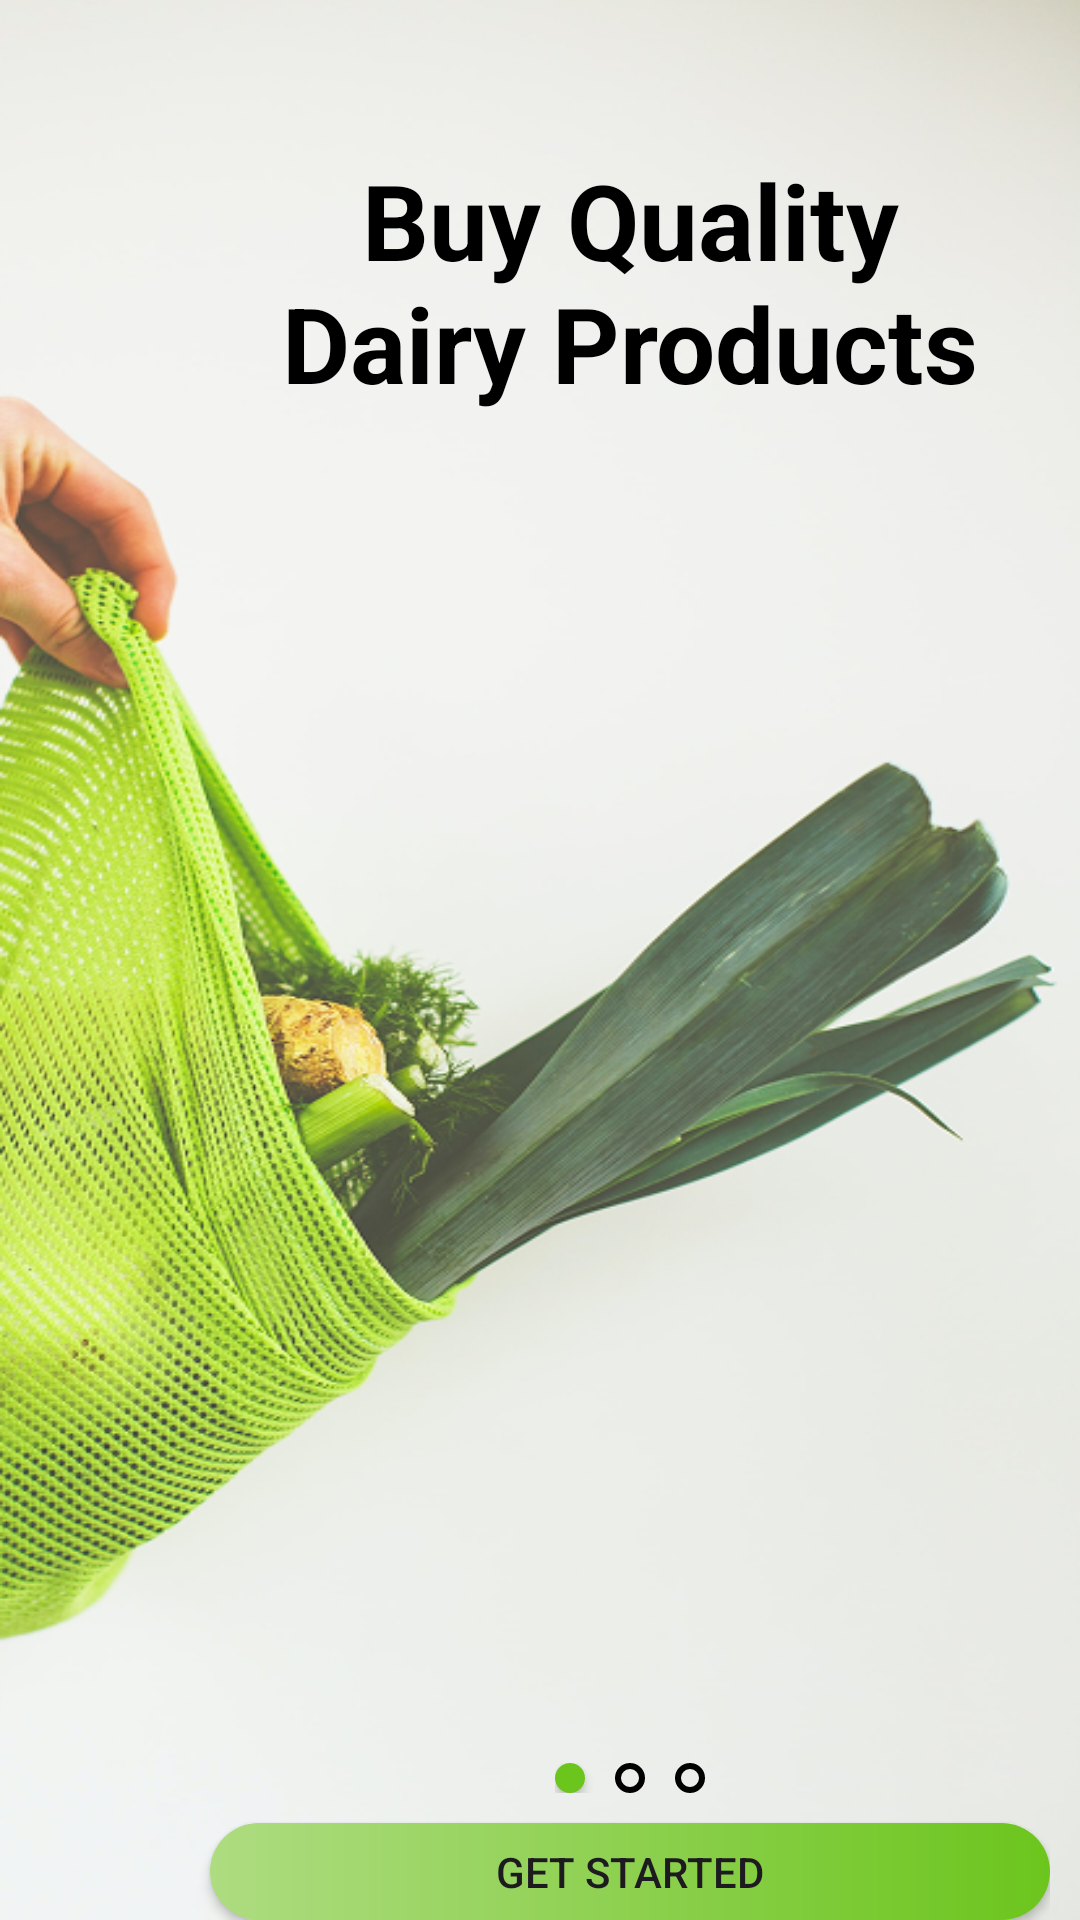

Layout XML and referenced resources for this Android screen:
<!-- AndroidManifest.xml: application theme Theme.Bigcart -->
<!-- res/layout/splash1.xml -->
<?xml version="1.0" encoding="utf-8"?>
<LinearLayout xmlns:android="http://schemas.android.com/apk/res/android"
    xmlns:app="http://schemas.android.com/apk/res-auto"
    xmlns:tools="http://schemas.android.com/tools"
    android:layout_width="match_parent"
    android:layout_height="match_parent"
    tools:context=".MainActivity"
    android:background="@drawable/splash1">

    <LinearLayout
        android:id="@+id/banner1"
        android:layout_width="350dp"
        android:layout_height="match_parent"
        android:orientation="vertical"
        android:layout_gravity="center">
        <TextView
            android:layout_gravity="center"
            android:layout_width="250dp"
            android:layout_height="wrap_content"
            android:layout_marginTop="50dp"
            android:layout_marginLeft="35dp"
            android:gravity="center"
            android:text="Buy Quality Dairy Products"
            android:textColor="#000000"
            android:textSize="35dp"
            android:textStyle="bold" />

        <ImageView
            android:id="@+id/nameapp"
            android:layout_gravity="center"
            android:layout_width="wrap_content"
            android:layout_height="wrap_content"
            android:layout_marginLeft="35dp"
            android:src="@drawable/bigcart_1"/>
        <LinearLayout
            android:layout_width="50dp"
            android:layout_height="10dp"
            android:layout_gravity="center"
            android:layout_marginLeft="35dp"
            android:layout_marginTop="450dp">
            <Button
                android:id="@+id/point1"
                android:layout_width="10dp"
                android:layout_height="10dp"
                android:background="@drawable/pointer_select"
                app:backgroundTint="@null" />
            <Button
                android:id="@+id/point2"
                android:layout_width="10dp"
                android:layout_height="10dp"
                android:layout_marginLeft="10dp"
                android:background="@drawable/pointer"
                app:backgroundTint="@null" />

            <Button
                android:id="@+id/point3"
                android:layout_width="10dp"
                android:layout_height="10dp"
                android:layout_marginLeft="10dp"
                android:background="@drawable/pointer"
                app:backgroundTint="@null" />
        </LinearLayout>
        <Button
            android:layout_marginLeft="35dp"
            android:layout_gravity="center"
            android:id="@+id/get_started"
            android:layout_width="280dp"
            android:layout_height="wrap_content"
            android:layout_marginTop="10dp"
            android:background="@drawable/gradient"
            android:text="Get started"
            app:backgroundTint="@null" />
    </LinearLayout>
    <Button
        android:id="@+id/next1"
        android:layout_width="75dp"
        android:layout_height="match_parent"
        android:background="@color/transparent_white"
        android:clickable="true" />
</LinearLayout>
<!-- resources referenced by this layout -->
<resources>
  <color name="transparent_white">#0000</color>
  <!-- drawable gradient (drawable) -->
  <?xml version="1.0" encoding="utf-8"?>
      <shape xmlns:android="http://schemas.android.com/apk/res/android">
          <corners android:radius="30dp"/>
          <gradient
              android:angle="0"
              android:type="linear"
              android:startColor="#AEDC81"
              android:endColor="#6CC51D"/>
      </shape>
  <!-- drawable pointer (drawable) -->
  <?xml version="1.0" encoding="utf-8"?>
  <shape xmlns:android="http://schemas.android.com/apk/res/android"
      android:shape="rectangle">
      <solid android:color="#00FFFFFF" />
      <stroke
          android:width="2dp"
      android:color="#000000" />
      <corners android:radius="8dp" />
  </shape>
  <!-- drawable pointer_select (drawable) -->
  <?xml version="1.0" encoding="utf-8"?>
  <shape xmlns:android="http://schemas.android.com/apk/res/android"
      android:shape="rectangle">
      <solid android:color="#6CC51D" />
      <corners android:radius="8dp" />
  </shape>
  <!-- drawable splash1: png bitmap (drawable, 354829 bytes) -->
  <style name="Theme.Bigcart" parent="Base.Theme.Bigcart" />
  <style name="Base.Theme.Bigcart" parent="Theme.Material3.DayNight.NoActionBar">
          
          
      </style>
</resources>
